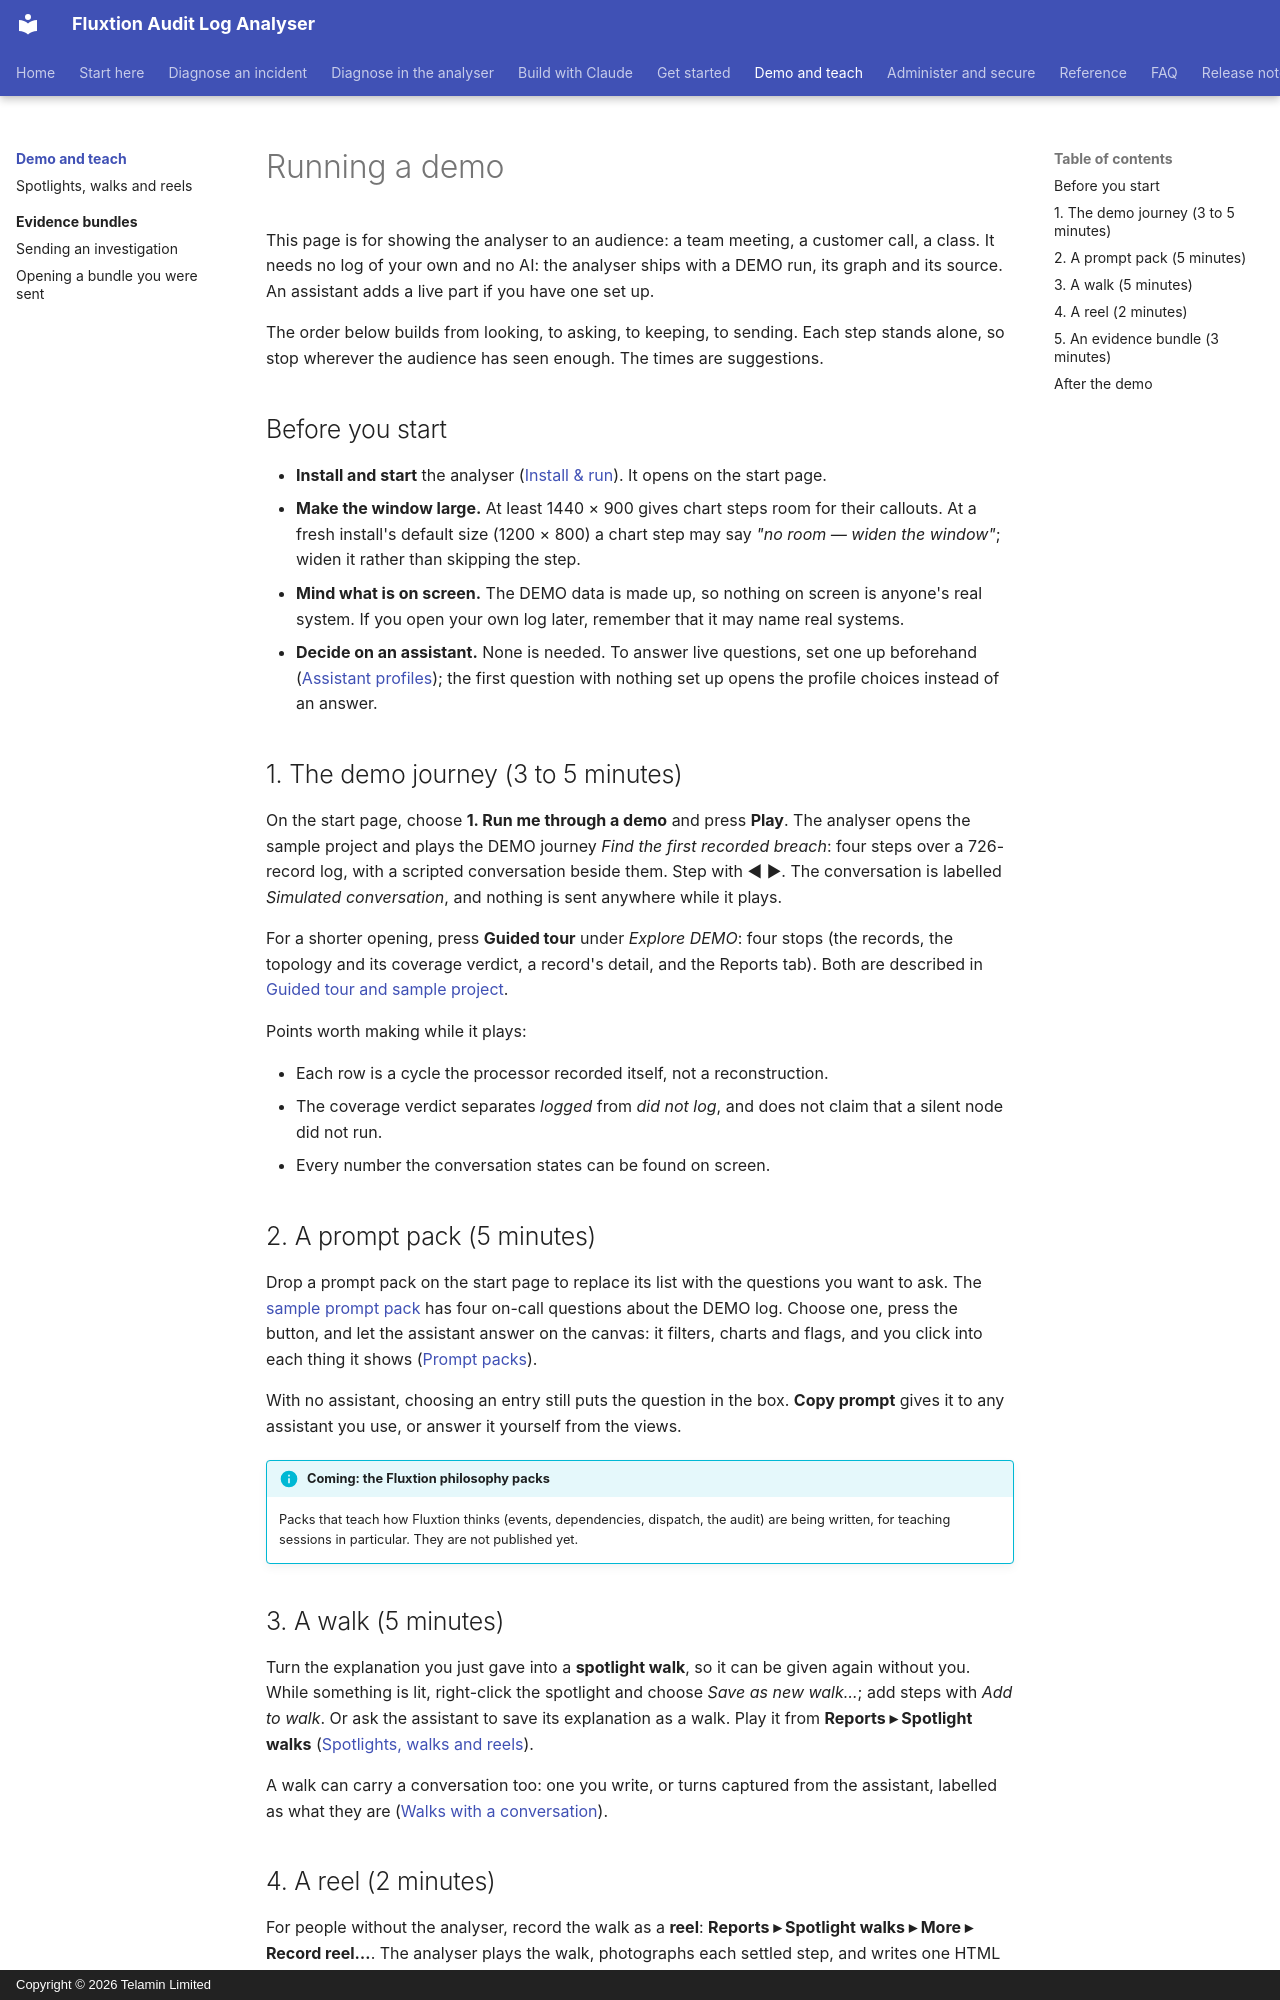

repository: telaminai/fluxtionauditlog-analyser · page: teach/index.html · generator: mkdocs · copyright: Copyright © 2026 Telamin Limited

# Running a demo

This page is for showing the analyser to an audience: a team meeting, a customer call, a class. It needs no log of
your own and no AI: the analyser ships with a DEMO run, its graph and its source. An assistant adds a live part if
you have one set up.

The order below builds from looking, to asking, to keeping, to sending. Each step stands alone, so stop wherever
the audience has seen enough. The times are suggestions.

## Before you start

- **Install and start** the analyser ([Install & run](../install.md)). It opens on the start page.
- **Make the window large.** At least 1440 × 900 gives chart steps room for their callouts. At a fresh install's
  default size (1200 × 800) a chart step may say *"no room — widen the window"*; widen it rather than skipping the
  step.
- **Mind what is on screen.** The DEMO data is made up, so nothing on screen is anyone's real system.
  If you open your own log later, remember that it may name real systems.
- **Decide on an assistant.** None is needed. To answer live questions, set one up beforehand
  ([Assistant profiles](../admin/profiles.md)); the first question with nothing set up opens the profile choices
  instead of an answer.

## 1. The demo journey (3 to 5 minutes)

On the start page, choose **1. Run me through a demo** and press **Play**. The analyser opens the sample project and
plays the DEMO journey *Find the first recorded breach*: four steps over a 726-record log, with a scripted
conversation beside them. Step with ◀ ▶. The conversation is labelled *Simulated conversation*, and nothing is sent
anywhere while it plays.

For a shorter opening, press **Guided tour** under *Explore DEMO*: four stops (the records, the topology and its
coverage verdict, a record's detail, and the Reports tab). Both are described in
[Guided tour and sample project](../start/tour-and-sample.md).

Points worth making while it plays:

- Each row is a cycle the processor recorded itself, not a reconstruction.
- The coverage verdict separates *logged* from *did not log*, and does not claim that a silent node did not run.
- Every number the conversation states can be found on screen.

## 2. A prompt pack (5 minutes)

Drop a prompt pack on the start page to replace its list with the questions you want to ask. The
[sample prompt pack](../user-guide/sample-prompt-pack.md) has four on-call questions about the DEMO log. Choose one,
press the button, and let the assistant answer on the canvas: it filters, charts and flags, and you click into each
thing it shows ([Prompt packs](../start/prompt-packs.md)).

With no assistant, choosing an entry still puts the question in the box. **Copy prompt** gives it to any assistant you
use, or answer it yourself from the views.

!!! info "Coming: the Fluxtion philosophy packs"
    Packs that teach how Fluxtion thinks (events, dependencies, dispatch, the audit) are being written, for teaching
    sessions in particular. They are not published yet.

## 3. A walk (5 minutes)

Turn the explanation you just gave into a **spotlight walk**, so it can be given again without you. While something
is lit, right-click the spotlight and choose *Save as new walk…*; add steps with *Add to walk*. Or ask the assistant
to save its explanation as a walk. Play it from **Reports ▸ Spotlight walks**
([Spotlights, walks and reels](spotlights-walks-reels.md#save-it-as-a-walk)).

A walk can carry a conversation too: one you write, or turns captured from the assistant, labelled as what they are
([Walks with a conversation](spotlights-walks-reels.md#walks-with-a-conversation)).
